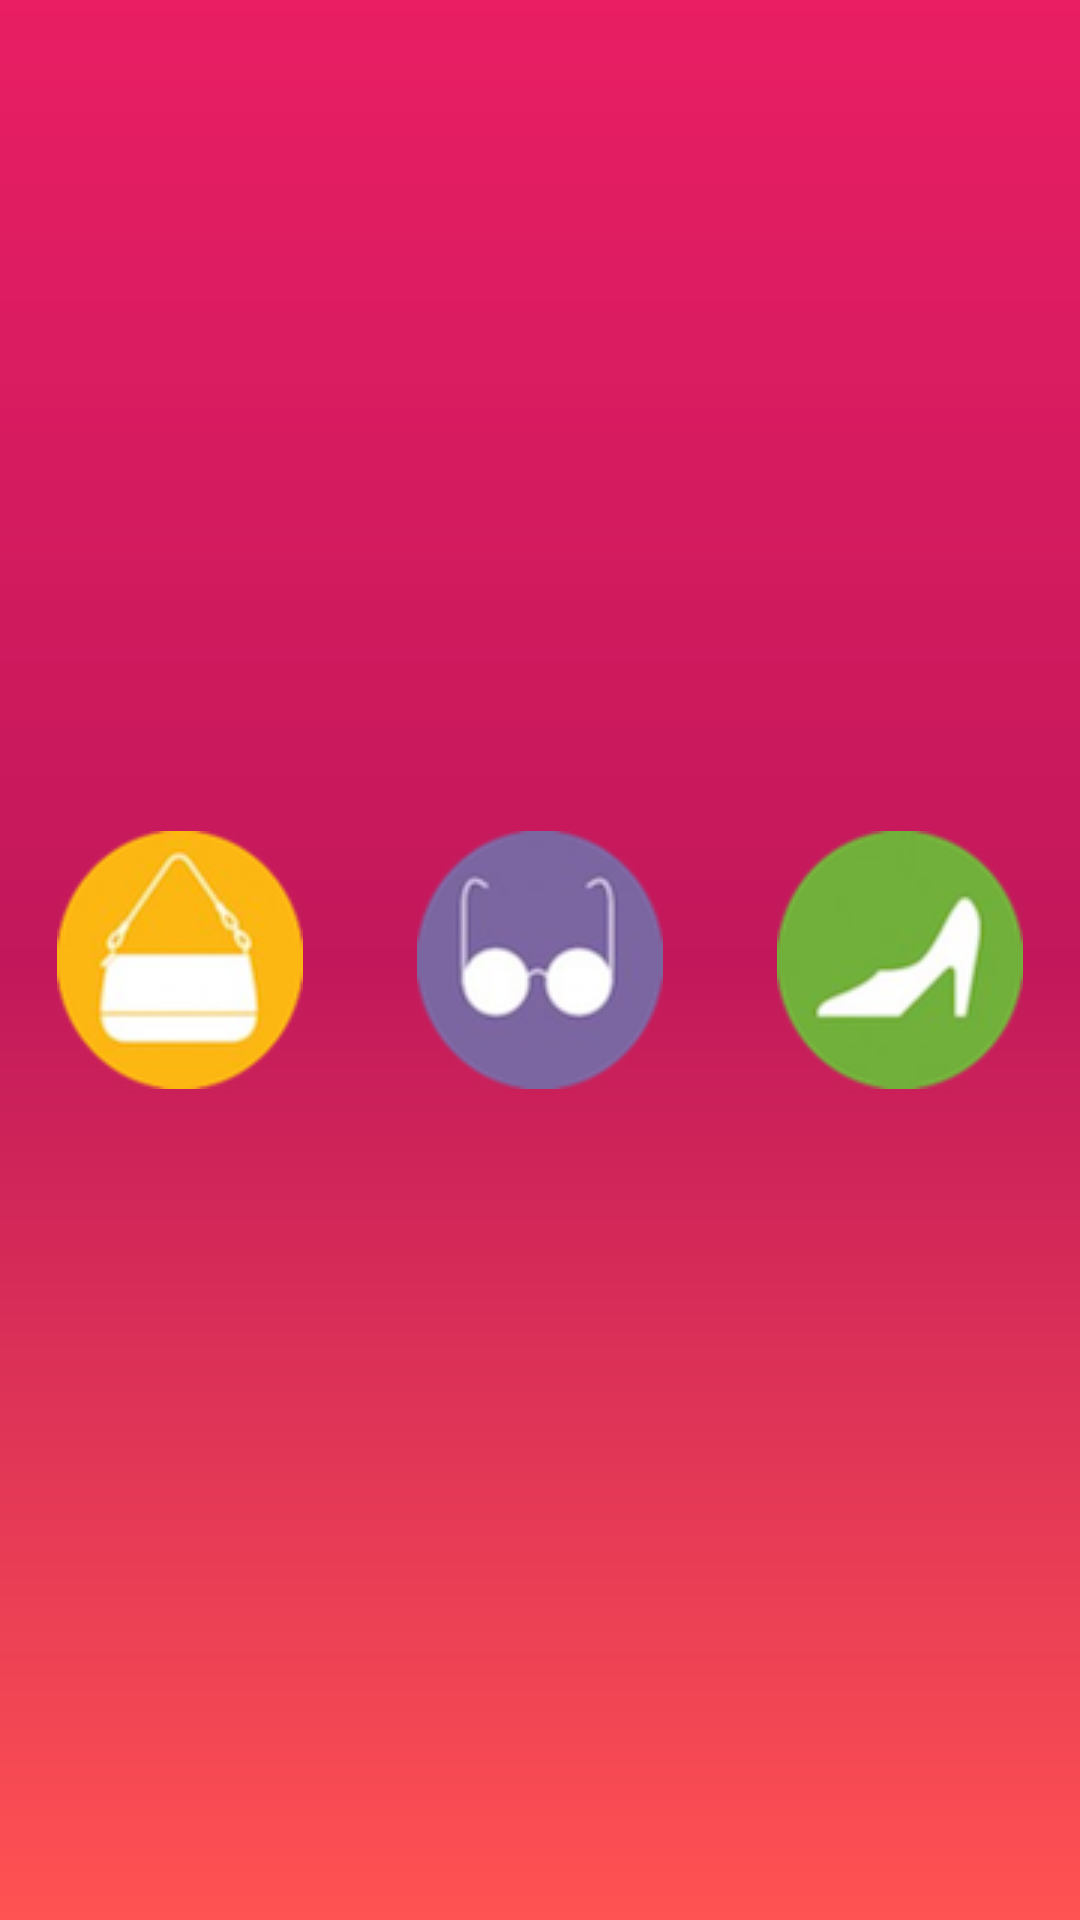

Layout XML and referenced resources for this Android screen:
<!-- AndroidManifest.xml: application theme AppTheme -->
<!-- res/layout/activity_splash_screen.xml -->
<?xml version="1.0" encoding="utf-8"?>
<LinearLayout xmlns:android="http://schemas.android.com/apk/res/android"
    xmlns:app="http://schemas.android.com/apk/res-auto"
    xmlns:tools="http://schemas.android.com/tools"
    android:layout_width="match_parent"
    android:layout_height="match_parent"
    android:background="@drawable/splash_bg_gradient"
    tools:context="com.example.sravanreddy.flopkart.activity.SplashScreen">



        <ImageView
        android:id="@+id/circular_img1"
        android:layout_width="wrap_content"
        android:layout_height="wrap_content"
            android:layout_weight="1"
            android:layout_gravity="center"
        android:src="@drawable/circular_bag"/>
        <ImageView
            android:id="@+id/circular_img2"
            android:layout_width="wrap_content"
            android:layout_height="wrap_content"
            android:layout_weight="1"
            android:layout_gravity="center"
            android:src="@drawable/circular_glasses"/>
        <ImageView
            android:id="@+id/circular_img3"
            android:layout_width="wrap_content"
            android:layout_height="wrap_content"
            android:layout_weight="1"
            android:layout_gravity="center"
            android:src="@drawable/circular_shoes"/>
</LinearLayout>
<!-- resources referenced by this layout -->
<resources>
  <!-- drawable circular_bag: png bitmap (drawable, 11038 bytes) -->
  <!-- drawable circular_glasses: png bitmap (drawable, 10165 bytes) -->
  <!-- drawable circular_shoes: png bitmap (drawable, 9880 bytes) -->
  <!-- drawable splash_bg_gradient (drawable) -->
  <?xml version="1.0" encoding="utf-8"?>
  <shape xmlns:android="http://schemas.android.com/apk/res/android"
      android:shape="rectangle" >
  
      <gradient
          android:angle="90"
          android:endColor="@color/colorPrimary"
          android:centerColor="@color/colorPrimaryDark"
          android:startColor="@color/colorAccent"
          android:type="linear" />
  
  </shape>
  <style name="AppTheme" parent="Theme.AppCompat.Light.NoActionBar">
          
          <item name="colorPrimary">@color/colorPrimary</item>
          <item name="colorPrimaryDark">@color/colorPrimaryDark</item>
          <item name="colorAccent">@color/colorAccent</item>
          <item name="android:navigationBarColor">@color/colorPrimary</item>
      </style>
  <color name="colorPrimary">#E91E63</color>
  <color name="colorPrimaryDark">#C2185B</color>
  <color name="colorAccent">#FF5252</color>
</resources>
